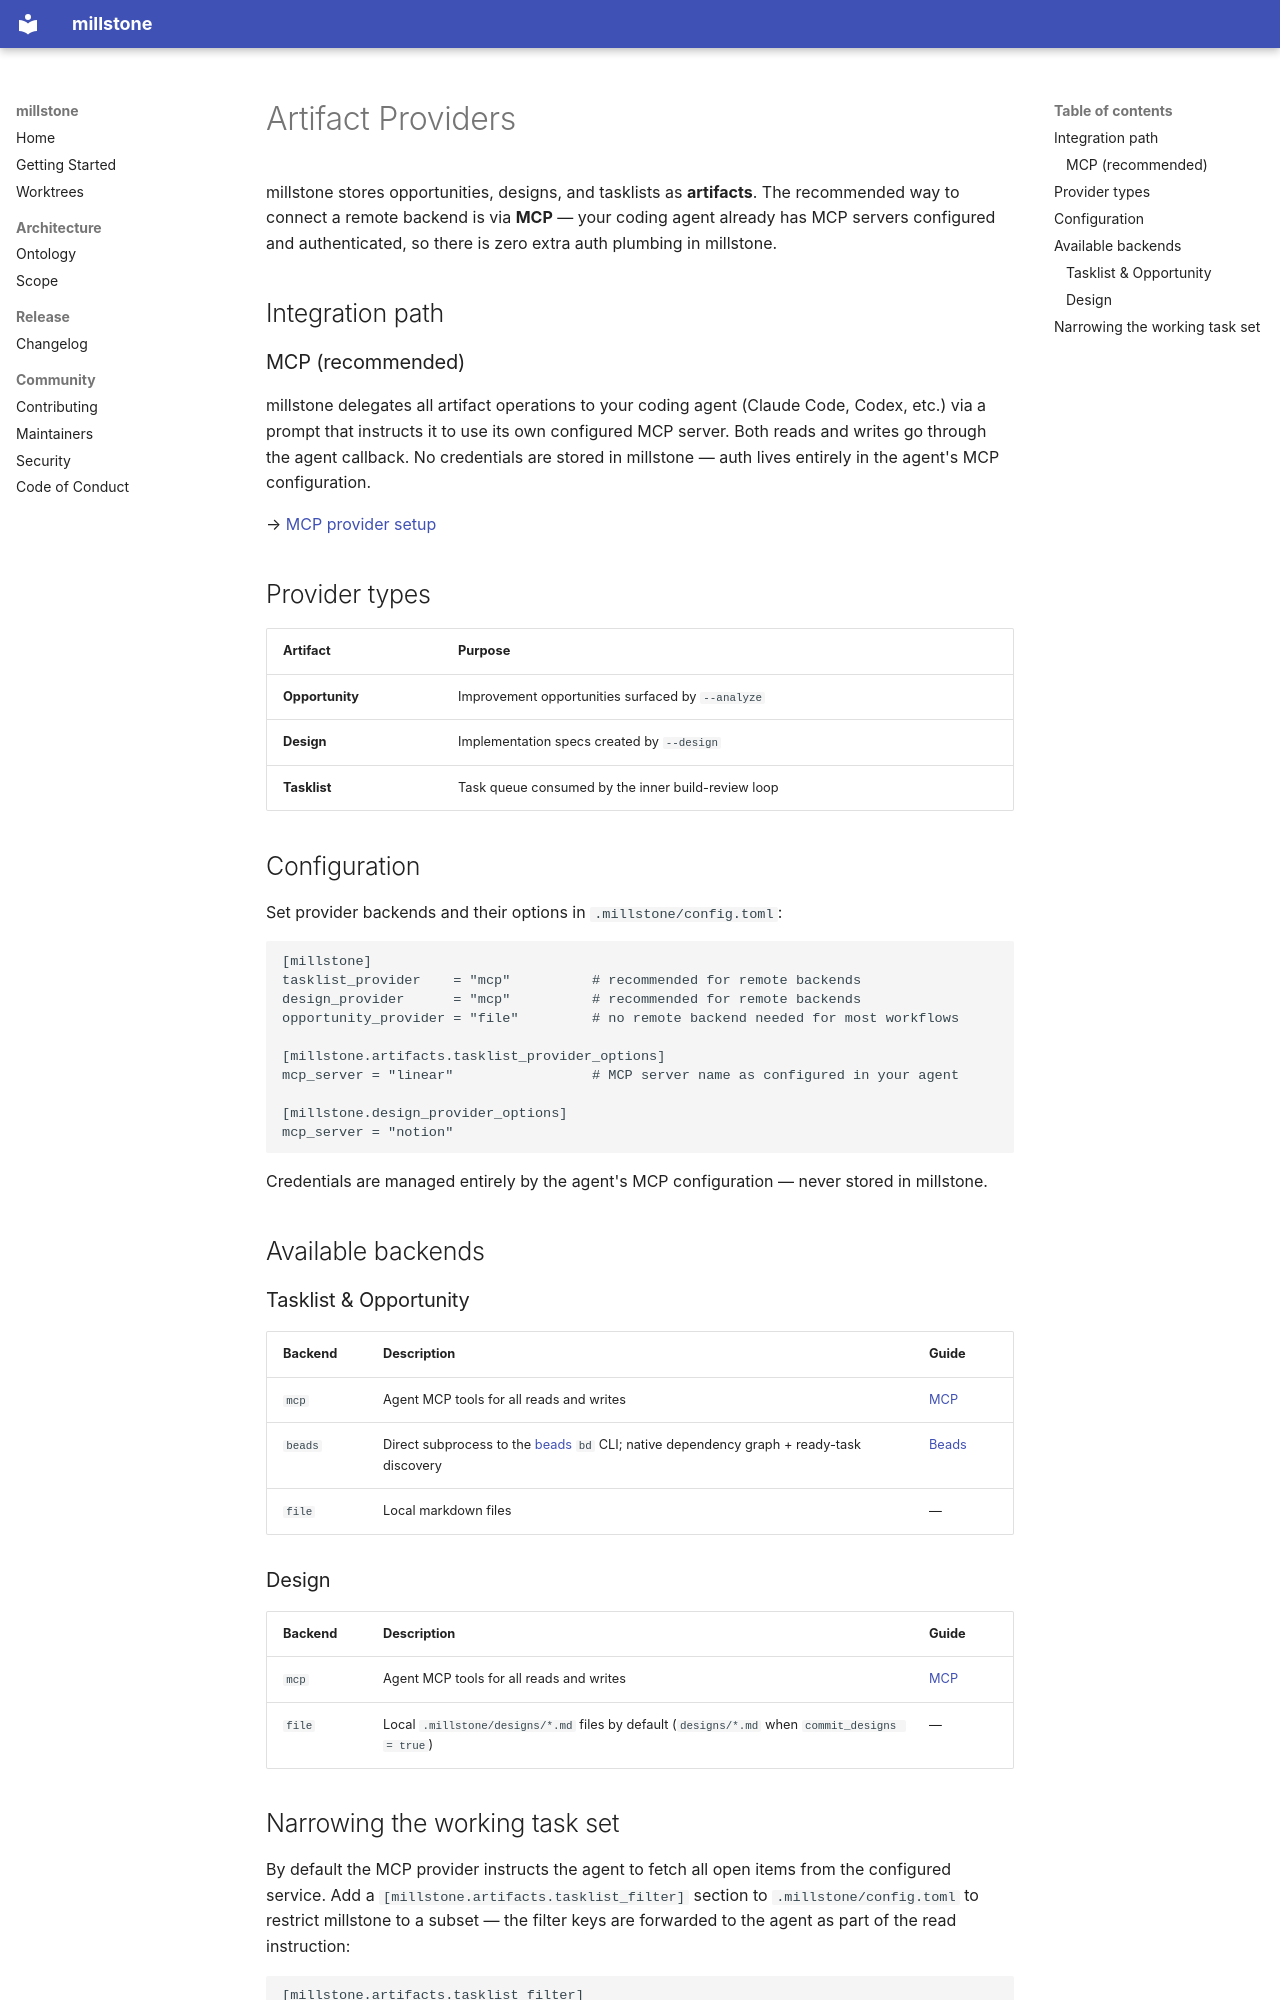

repository: wittekin/millstone · page: providers/index.html · generator: mkdocs

# Artifact Providers

millstone stores opportunities, designs, and tasklists as **artifacts**. The recommended way to connect a remote backend is via **MCP** — your coding agent already has MCP servers configured and authenticated, so there is zero extra auth plumbing in millstone.

## Integration path

### MCP (recommended)

millstone delegates all artifact operations to your coding agent (Claude Code, Codex, etc.) via a prompt that instructs it to use its own configured MCP server. Both reads and writes go through the agent callback. No credentials are stored in millstone — auth lives entirely in the agent's MCP configuration.

→ [MCP provider setup](mcp.md)

## Provider types

| Artifact | Purpose |
|----------|---------|
| **Opportunity** | Improvement opportunities surfaced by `--analyze` |
| **Design** | Implementation specs created by `--design` |
| **Tasklist** | Task queue consumed by the inner build-review loop |

## Configuration

Set provider backends and their options in `.millstone/config.toml`:

```toml
[millstone]
tasklist_provider    = "mcp"          # recommended for remote backends
design_provider      = "mcp"          # recommended for remote backends
opportunity_provider = "file"         # no remote backend needed for most workflows

[millstone.artifacts.tasklist_provider_options]
mcp_server = "linear"                 # MCP server name as configured in your agent

[millstone.design_provider_options]
mcp_server = "notion"
```

Credentials are managed entirely by the agent's MCP configuration — never stored in millstone.

## Available backends

### Tasklist & Opportunity

| Backend | Description | Guide |
|---------|-------------|-------|
| `mcp` | Agent MCP tools for all reads and writes | [MCP](mcp.md) |
| `beads` | Direct subprocess to the [beads](https://github.com/gastownhall/beads) `bd` CLI; native dependency graph + ready-task discovery | [Beads](beads.md) |
| `file` | Local markdown files | — |

### Design

| Backend | Description | Guide |
|---------|-------------|-------|
| `mcp` | Agent MCP tools for all reads and writes | [MCP](mcp.md) |
| `file` | Local `.millstone/designs/*.md` files by default (`designs/*.md` when `commit_designs = true`) | — |
